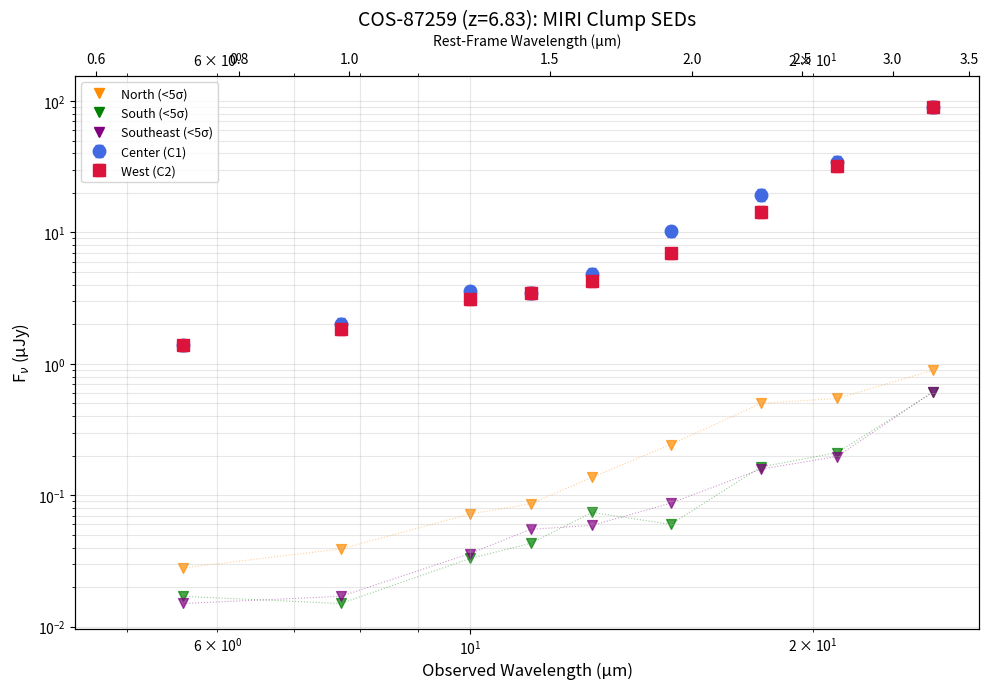

Python code for this plot: (Note: this script raises an exception after producing the figure.)
"""Plot MIRI SEDs for all 5 clumps: Center, West (detected) + North/South/SE (upper limits)."""
import numpy as np
import matplotlib
matplotlib.use('Agg')
import matplotlib.pyplot as plt

OUT_DIR = '/mnt/d/Fudan_University/Research/JWST/GalfitS/MIRI_NIRCam_result/MIRI_clump_departure'

# MIRI bands
bands = ['F560W','F770W','F1000W','F1130W','F1280W','F1500W','F1800W','F2100W','F2550W']
waves_um = np.array([5.6, 7.7, 10.0, 11.3, 12.8, 15.0, 18.0, 21.0, 25.5])

# Detected fluxes (uJy) from two-Sersic C1C2 separation
center_uJy = np.array([1.389, 2.013, 3.566, 3.469, 4.844, 10.173, 19.319, 34.612, 90.366])
west_uJy   = np.array([1.389, 1.828, 3.122, 3.468, 4.295,  6.959, 14.412, 32.035, 90.355])

# 5-sigma upper limits (uJy)
north_ul = np.array([0.028, 0.039, 0.072, 0.086, 0.137, 0.243, 0.500, 0.545, 0.895])
south_ul = np.array([0.017, 0.015, 0.033, 0.043, 0.074, 0.060, 0.164, 0.211, 0.608])
se_ul    = np.array([0.015, 0.017, 0.036, 0.055, 0.059, 0.087, 0.158, 0.197, 0.615])

fig, ax = plt.subplots(figsize=(10, 7))

# Detected: points with error bars
ax.errorbar(waves_um, center_uJy, yerr=0.1*center_uJy, fmt='o', color='royalblue',
            markersize=9, capsize=3, label='Center (C1)', markeredgewidth=1)
ax.errorbar(waves_um, west_uJy, yerr=0.1*west_uJy, fmt='s', color='crimson',
            markersize=9, capsize=3, label='West (C2)', markeredgewidth=1)

# Upper limits: downward arrows
for wl, ul, c, lbl in [(waves_um, north_ul, 'darkorange', 'North (<5σ)'),
                         (waves_um, south_ul, 'green', 'South (<5σ)'),
                         (waves_um, se_ul, 'purple', 'Southeast (<5σ)')]:
    ax.scatter(wl, ul, marker='v', color=c, s=50, alpha=0.7)
    ax.plot(wl, ul, ':', color=c, alpha=0.4, lw=0.8)

# Labels for limit clumps (only once in legend)
for wl, ul, c, lbl in [(waves_um, north_ul, 'darkorange', 'North (<5σ)'),
                         (waves_um, south_ul, 'green', 'South (<5σ)'),
                         (waves_um, se_ul, 'purple', 'Southeast (<5σ)')]:
    ax.plot([], [], 'v', color=c, markersize=7, label=lbl)

ax.set_xscale('log')
ax.set_yscale('log')
ax.set_xlabel('Observed Wavelength (μm)', fontsize=12)
ax.set_ylabel('F$_\\nu$ (μJy)', fontsize=12)
ax.set_title('COS-87259 (z=6.83): MIRI Clump SEDs', fontsize=14)
ax.legend(fontsize=9, loc='upper left')
ax.grid(True, alpha=0.3, which='both')
ax.set_xlim(4.5, 28)

# Rest-frame axis on top
ax2 = ax.twiny()
ax2.set_xscale('log')
rest_wl = waves_um / (1 + 6.83)
tick_um = np.array([0.6, 0.8, 1.0, 1.5, 2.0, 2.5, 3.0, 3.5])
ax2.set_xticks(tick_um * (1 + 6.83))
ax2.set_xticklabels([f'{t:.1f}' for t in tick_um])
ax2.set_xlim(ax.get_xlim())
ax2.set_xlabel('Rest-Frame Wavelength (μm)', fontsize=10)

plt.tight_layout()
out = f'{OUT_DIR}/clump_seds.png'
plt.savefig(out, dpi=200, bbox_inches='tight')
print(f'Saved: {out}')

# Also save a version in νLν
fig2, ax = plt.subplots(figsize=(10, 7))
c_kms = 2.99792458e5  # km/s
nu = c_kms / (waves_um * 1e-4)  # Hz (waves in um -> cm)
nuLnu_center = nu * center_uJy * 1e-6 * 1e-23 * nu  # uJy -> erg/s
# Actually for νLν in L⊙: νLν = 4π D_L² ν Fν
# Simpler: just plot νFν in relative units
nuFnu_c = waves_um * center_uJy  # λ·Fλ ∝ ν·Fν
nuFnu_w = waves_um * west_uJy

ax.errorbar(waves_um, nuFnu_c, yerr=0.1*nuFnu_c, fmt='o', color='royalblue',
            markersize=9, capsize=3, label='Center (C1)')
ax.errorbar(waves_um, nuFnu_w, yerr=0.1*nuFnu_w, fmt='s', color='crimson',
            markersize=9, capsize=3, label='West (C2)')
for wl, ul, c, lbl in [(waves_um, waves_um*north_ul, 'darkorange', 'North (<5σ)'),
                         (waves_um, waves_um*south_ul, 'green', 'South (<5σ)'),
                         (waves_um, waves_um*se_ul, 'purple', 'Southeast (<5σ)')]:
    ax.scatter(wl, ul, marker='v', color=c, s=50, alpha=0.7)
    ax.plot([], [], 'v', color=c, markersize=7, label=lbl)

ax.set_xscale('log'); ax.set_yscale('log')
ax.set_xlabel('Observed Wavelength (μm)', fontsize=12)
ax.set_ylabel('λ F$_\\lambda$ (arbitrary units)', fontsize=12)
ax.set_title('COS-87259 (z=6.83): MIRI Clump νF$_\\nu$ SEDs', fontsize=14)
ax.legend(fontsize=9, loc='upper left')
ax.grid(True, alpha=0.3, which='both')
ax.set_xlim(4.5, 28)

ax2 = ax.twiny()
ax2.set_xscale('log')
ax2.set_xticks(tick_um * (1 + 6.83))
ax2.set_xticklabels([f'{t:.1f}' for t in tick_um])
ax2.set_xlim(ax.get_xlim())
ax2.set_xlabel('Rest-Frame Wavelength (μm)', fontsize=10)

plt.tight_layout()
out2 = f'{OUT_DIR}/clump_seds_nuFnu.png'
plt.savefig(out2, dpi=200, bbox_inches='tight')
print(f'Saved: {out2}')
